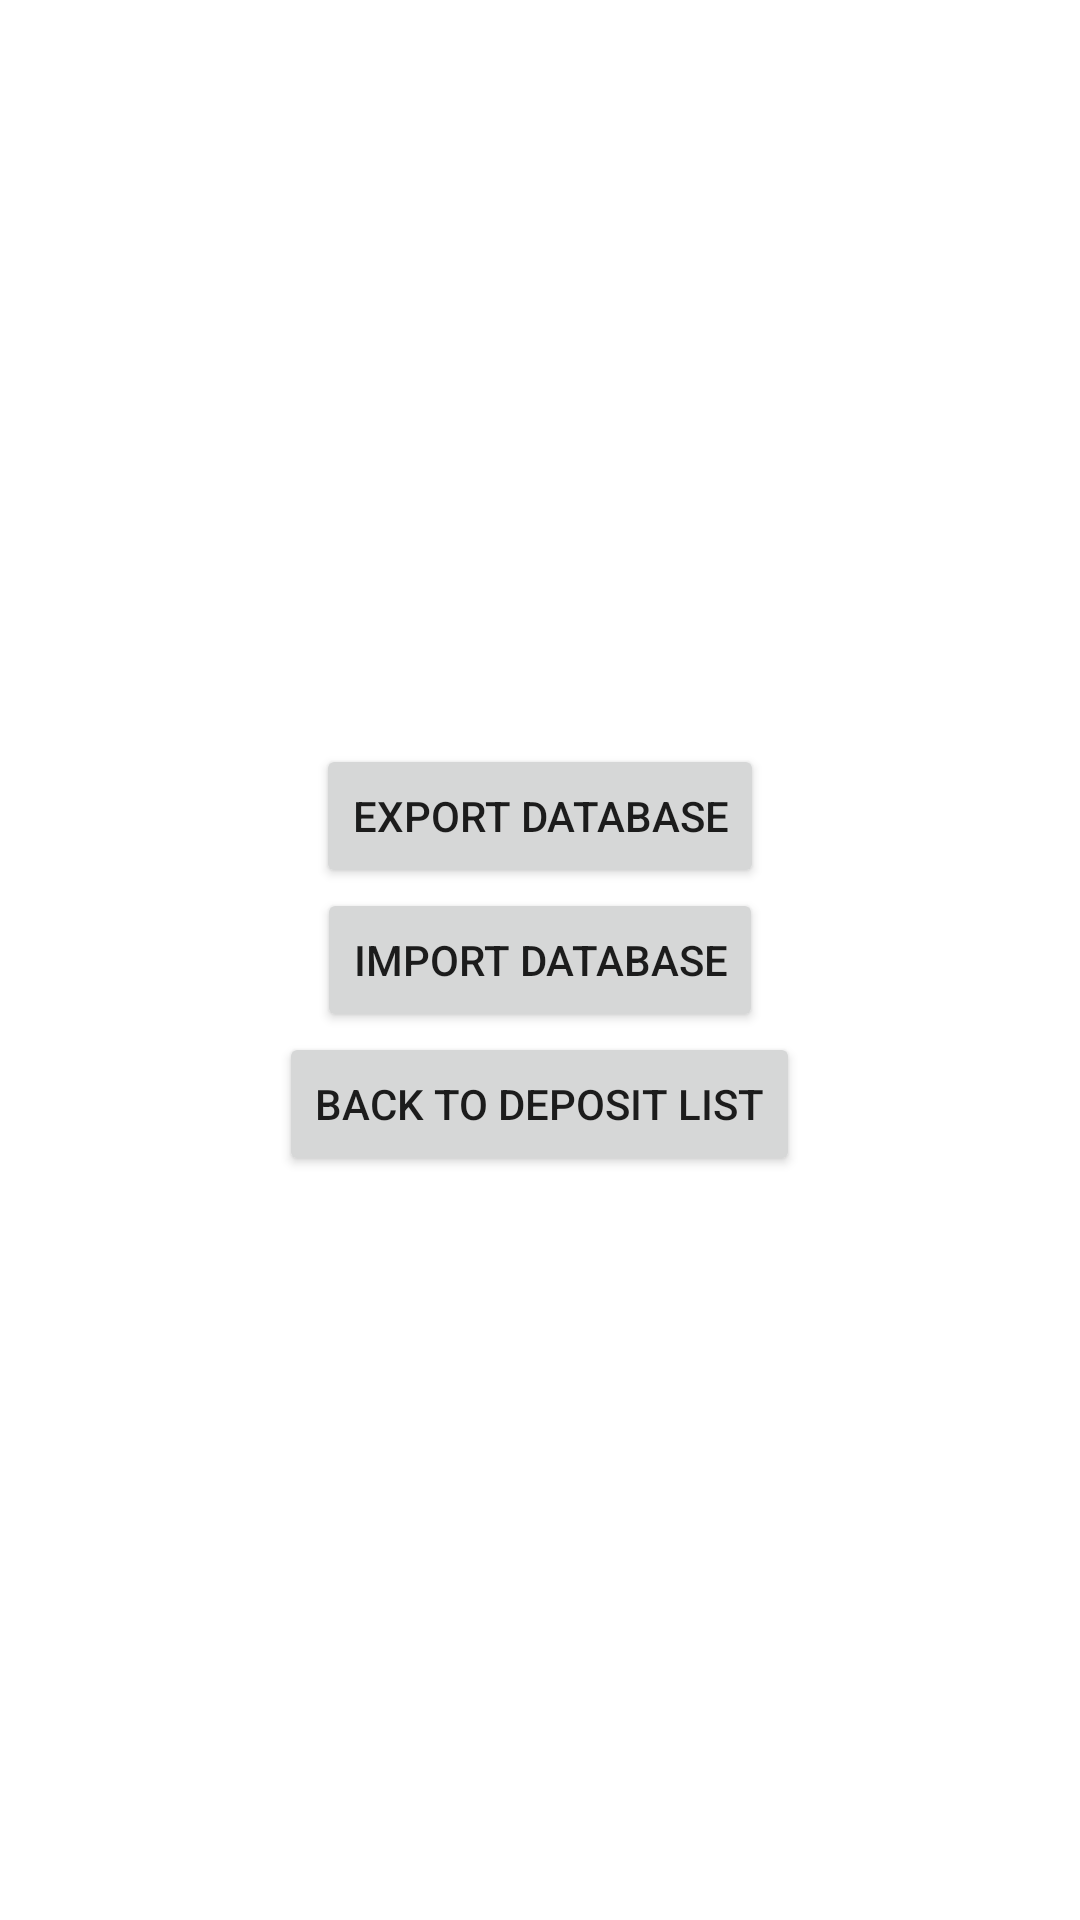

Produce the Android XML layout that renders to this screen, including the resource entries it uses.
<!-- AndroidManifest.xml: application theme Theme.DepositManager -->
<!-- res/layout/activity_menu.xml -->
<?xml version="1.0" encoding="utf-8"?>

<LinearLayout xmlns:android="http://schemas.android.com/apk/res/android"
    android:layout_width="match_parent"
    android:layout_height="match_parent"
    android:orientation="vertical"
    android:padding="16dp"
    android:gravity="center">

    <Button
        android:id="@+id/exportButton"
        android:layout_width="wrap_content"
        android:layout_height="wrap_content"
        android:text="Export Database" />

    <Button
        android:id="@+id/importButton"
        android:layout_width="wrap_content"
        android:layout_height="wrap_content"
        android:text="Import Database" />

    <Button
        android:id="@+id/backButton"
        android:layout_width="wrap_content"
        android:layout_height="wrap_content"
        android:text="Back to Deposit List" />
</LinearLayout>
<!-- resources referenced by this layout -->
<resources>
  <style name="Theme.DepositManager" parent="Theme.MaterialComponents.DayNight.DarkActionBar">
          
          <item name="colorPrimary">@color/purple_500</item>
          <item name="colorPrimaryVariant">@color/purple_700</item>
          <item name="colorOnPrimary">@color/white</item>
          
          <item name="colorSecondary">@color/teal_200</item>
          <item name="colorSecondaryVariant">@color/teal_700</item>
          <item name="colorOnSecondary">@color/black</item>
          
          <item name="android:statusBarColor" tools:targetApi="l">?attr/colorPrimaryVariant</item>
          
      </style>
  <color name="purple_500">#6200EE</color>
  <color name="purple_700">#3700B3</color>
  <color name="white">#FFFFFF</color>
  <color name="teal_200">#03DAC5</color>
  <color name="teal_700">#018786</color>
  <color name="black">#000000</color>
</resources>
